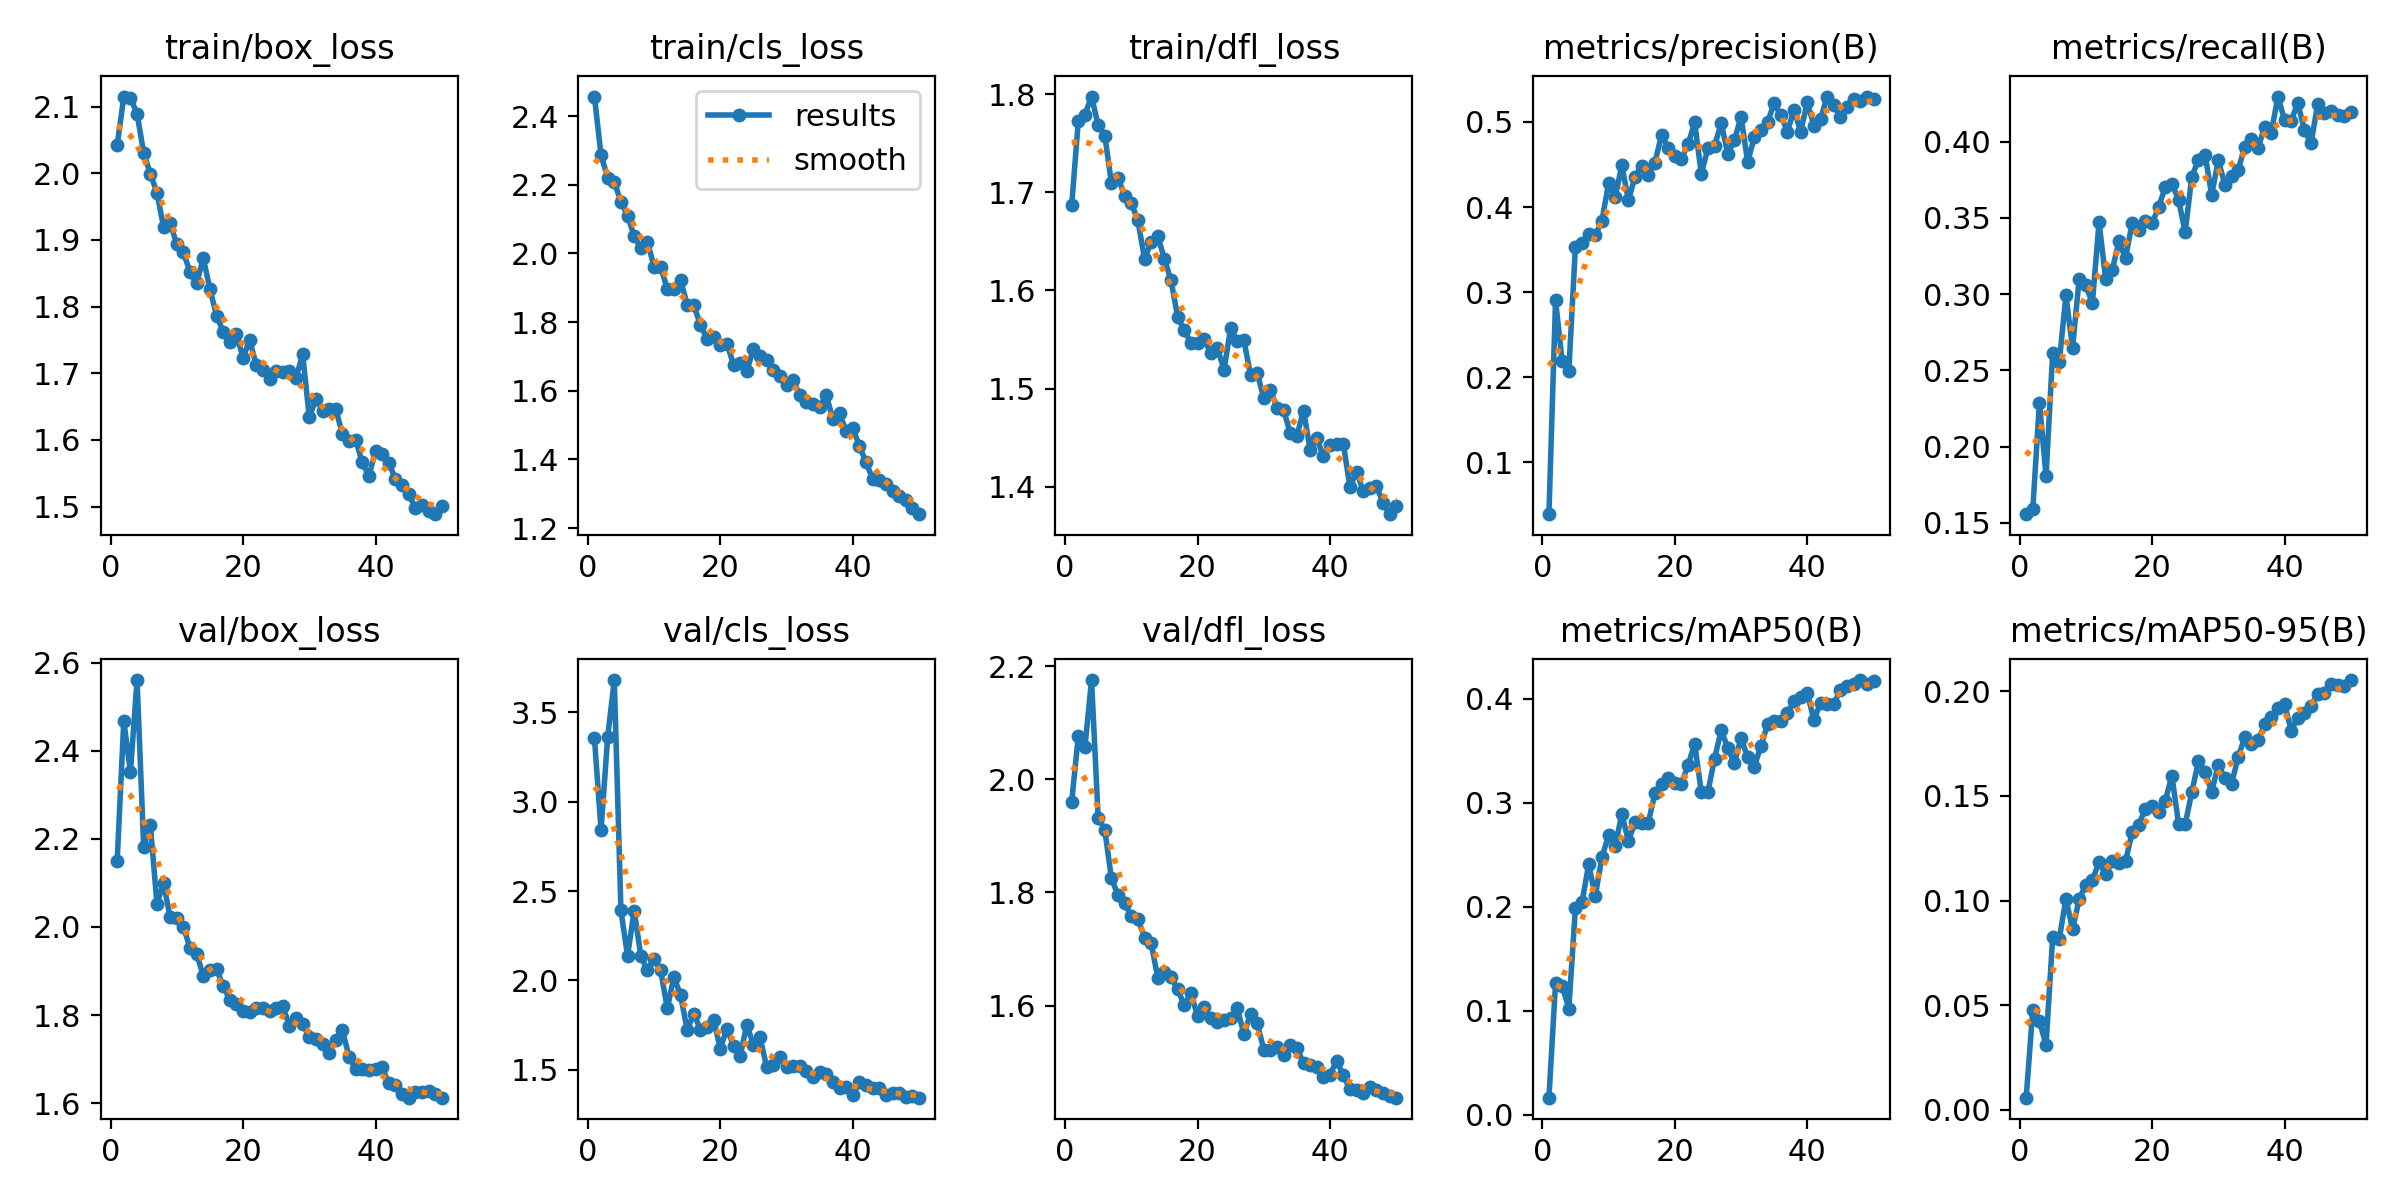

Values plotted in this chart, from the file beside it:
epoch, time, train/box_loss, train/cls_loss, train/dfl_loss, metrics/precision(B), metrics/recall(B), metrics/mAP50(B), metrics/mAP50-95(B), val/box_loss, val/cls_loss, val/dfl_loss, lr/pg0, lr/pg1, lr/pg2
1, 288.7, 2.042, 2.457, 1.687, 0.03914, 0.1556, 0.01661, 0.00583, 2.149, 3.356, 1.96, 0.0006567, 0.0006567, 0.0006567
2, 557.1, 2.115, 2.286, 1.773, 0.2904, 0.1589, 0.1266, 0.04792, 2.468, 2.842, 2.076, 0.001297, 0.001297, 0.001297
3, 821.8, 2.113, 2.221, 1.779, 0.2186, 0.2288, 0.1241, 0.04236, 2.351, 3.362, 2.057, 0.001911, 0.001911, 0.001911
4, 1097, 2.089, 2.207, 1.798, 0.2068, 0.1808, 0.1022, 0.03101, 2.56, 3.681, 2.175, 0.001881, 0.001881, 0.001881
5, 1368, 2.031, 2.151, 1.768, 0.3536, 0.2614, 0.1989, 0.08252, 2.182, 2.392, 1.932, 0.001842, 0.001842, 0.001842
6, 1633, 1.999, 2.109, 1.758, 0.3579, 0.2554, 0.2048, 0.08178, 2.232, 2.137, 1.911, 0.001802, 0.001802, 0.001802
7, 1901, 1.971, 2.051, 1.71, 0.3689, 0.2992, 0.2408, 0.1008, 2.053, 2.391, 1.825, 0.001762, 0.001762, 0.001762
8, 2165, 1.92, 2.015, 1.715, 0.3668, 0.2647, 0.2105, 0.08631, 2.099, 2.139, 1.795, 0.001723, 0.001723, 0.001723
9, 2430, 1.925, 2.034, 1.696, 0.3838, 0.31, 0.2476, 0.1005, 2.022, 2.056, 1.781, 0.001683, 0.001683, 0.001683
10, 2696, 1.893, 1.961, 1.689, 0.4276, 0.3057, 0.2686, 0.1076, 2.02, 2.121, 1.758, 0.001644, 0.001644, 0.001644
11, 2963, 1.881, 1.961, 1.671, 0.4117, 0.2944, 0.2581, 0.11, 2, 2.057, 1.753, 0.001604, 0.001604, 0.001604
12, 3230, 1.851, 1.897, 1.632, 0.4489, 0.3472, 0.2891, 0.1183, 1.952, 1.843, 1.72, 0.001564, 0.001564, 0.001564
13, 272.8, 1.835, 1.897, 1.65, 0.4082, 0.3099, 0.2633, 0.1126, 1.94, 2.021, 1.711, 0.001525, 0.001525, 0.001525
14, 541, 1.873, 1.923, 1.656, 0.4357, 0.3159, 0.2811, 0.1189, 1.889, 1.918, 1.649, 0.001485, 0.001485, 0.001485
15, 809.1, 1.826, 1.851, 1.632, 0.4488, 0.3346, 0.2806, 0.118, 1.903, 1.724, 1.659, 0.001446, 0.001446, 0.001446
16, 1076, 1.786, 1.849, 1.61, 0.4378, 0.3237, 0.2809, 0.1187, 1.904, 1.814, 1.65, 0.001406, 0.001406, 0.001406
17, 1344, 1.762, 1.792, 1.573, 0.4521, 0.3468, 0.309, 0.1327, 1.865, 1.725, 1.629, 0.001366, 0.001366, 0.001366
18, 1611, 1.747, 1.75, 1.559, 0.4848, 0.342, 0.3177, 0.1363, 1.835, 1.737, 1.6, 0.001327, 0.001327, 0.001327
19, 1878, 1.759, 1.757, 1.547, 0.4692, 0.3481, 0.324, 0.1439, 1.826, 1.781, 1.622, 0.001287, 0.001287, 0.001287
20, 2145, 1.723, 1.733, 1.547, 0.4601, 0.3467, 0.3186, 0.1452, 1.809, 1.619, 1.582, 0.001248, 0.001248, 0.001248
21, 2413, 1.75, 1.737, 1.55, 0.4567, 0.3569, 0.3179, 0.1424, 1.808, 1.729, 1.598, 0.001208, 0.001208, 0.001208
22, 2680, 1.712, 1.676, 1.536, 0.4735, 0.3705, 0.3361, 0.1477, 1.815, 1.635, 1.577, 0.001168, 0.001168, 0.001168
23, 2947, 1.705, 1.681, 1.541, 0.4994, 0.3723, 0.3566, 0.1596, 1.816, 1.576, 1.571, 0.001129, 0.001129, 0.001129
24, 3217, 1.692, 1.657, 1.519, 0.4392, 0.3621, 0.3102, 0.1367, 1.81, 1.751, 1.575, 0.001089, 0.001089, 0.001089
25, 3484, 1.703, 1.721, 1.562, 0.4692, 0.3406, 0.3105, 0.1364, 1.815, 1.64, 1.578, 0.00105, 0.00105, 0.00105
26, 3752, 1.701, 1.701, 1.548, 0.4713, 0.377, 0.3423, 0.1516, 1.82, 1.682, 1.596, 0.00101, 0.00101, 0.00101
27, 4023, 1.703, 1.689, 1.549, 0.4988, 0.3882, 0.3695, 0.1665, 1.776, 1.515, 1.549, 0.0009704, 0.0009704, 0.0009704
28, 4290, 1.693, 1.659, 1.514, 0.4626, 0.3916, 0.3528, 0.1616, 1.794, 1.527, 1.586, 0.0009308, 0.0009308, 0.0009308
29, 4558, 1.728, 1.644, 1.516, 0.4783, 0.3653, 0.3379, 0.1518, 1.779, 1.574, 1.569, 0.0008912, 0.0008912, 0.0008912
30, 4824, 1.634, 1.616, 1.49, 0.5063, 0.3877, 0.3625, 0.1648, 1.751, 1.514, 1.522, 0.0008516, 0.0008516, 0.0008516
31, 5093, 1.661, 1.631, 1.499, 0.4529, 0.3719, 0.3435, 0.1584, 1.745, 1.521, 1.522, 0.000812, 0.000812, 0.000812
32, 5360, 1.644, 1.586, 1.48, 0.4818, 0.3775, 0.3347, 0.1558, 1.735, 1.52, 1.528, 0.0007724, 0.0007724, 0.0007724
33, 5629, 1.647, 1.566, 1.478, 0.4901, 0.3816, 0.3544, 0.1685, 1.715, 1.495, 1.513, 0.0007328, 0.0007328, 0.0007328
34, 5899, 1.646, 1.56, 1.455, 0.4994, 0.3965, 0.3753, 0.1781, 1.744, 1.461, 1.53, 0.0006932, 0.0006932, 0.0006932
35, 6165, 1.609, 1.553, 1.452, 0.5223, 0.4017, 0.3782, 0.1749, 1.766, 1.489, 1.525, 0.0006536, 0.0006536, 0.0006536
36, 6429, 1.598, 1.586, 1.477, 0.5078, 0.3961, 0.3785, 0.1764, 1.705, 1.474, 1.498, 0.000614, 0.000614, 0.000614
37, 6699, 1.6, 1.517, 1.438, 0.4884, 0.4096, 0.3866, 0.1841, 1.677, 1.432, 1.495, 0.0005744, 0.0005744, 0.0005744
38, 6969, 1.566, 1.534, 1.449, 0.5146, 0.4059, 0.3973, 0.1876, 1.678, 1.395, 1.492, 0.0005348, 0.0005348, 0.0005348
39, 7236, 1.546, 1.483, 1.431, 0.4884, 0.4296, 0.4018, 0.1918, 1.676, 1.406, 1.473, 0.0004952, 0.0004952, 0.0004952
40, 36261, 1.584, 1.491, 1.443, 0.523, 0.4143, 0.4055, 0.194, 1.678, 1.357, 1.478, 0.0004556, 0.0004556, 0.0004556
41, 36574, 1.578, 1.439, 1.443, 0.4958, 0.4137, 0.3796, 0.1812, 1.681, 1.43, 1.502, 0.000416, 0.000416, 0.000416
42, 37074, 1.565, 1.392, 1.444, 0.503, 0.4254, 0.3958, 0.1873, 1.645, 1.415, 1.477, 0.0003764, 0.0003764, 0.0003764
43, 37465, 1.542, 1.343, 1.4, 0.5298, 0.4077, 0.3949, 0.1895, 1.641, 1.398, 1.452, 0.0003368, 0.0003368, 0.0003368
44, 37944, 1.532, 1.339, 1.415, 0.5203, 0.3989, 0.3948, 0.1931, 1.621, 1.397, 1.452, 0.0002972, 0.0002972, 0.0002972
45, 38391, 1.519, 1.329, 1.396, 0.5054, 0.4245, 0.4083, 0.1986, 1.613, 1.358, 1.445, 0.0002576, 0.0002576, 0.0002576
46, 38858, 1.498, 1.309, 1.399, 0.517, 0.4185, 0.412, 0.1989, 1.626, 1.369, 1.455, 0.000218, 0.000218, 0.000218
47, 39374, 1.502, 1.292, 1.401, 0.5271, 0.4199, 0.4138, 0.2036, 1.626, 1.368, 1.45, 0.0001784, 0.0001784, 0.0001784
48, 39842, 1.494, 1.281, 1.383, 0.5241, 0.4173, 0.4179, 0.2029, 1.628, 1.349, 1.446, 0.0001388, 0.0001388, 0.0001388
49, 40224, 1.488, 1.259, 1.372, 0.5296, 0.417, 0.4143, 0.2024, 1.621, 1.355, 1.44, 9.92e-05, 9.92e-05, 9.92e-05
50, 40586, 1.5, 1.24, 1.381, 0.5268, 0.4194, 0.417, 0.2053, 1.612, 1.344, 1.437, 5.96e-05, 5.96e-05, 5.96e-05
